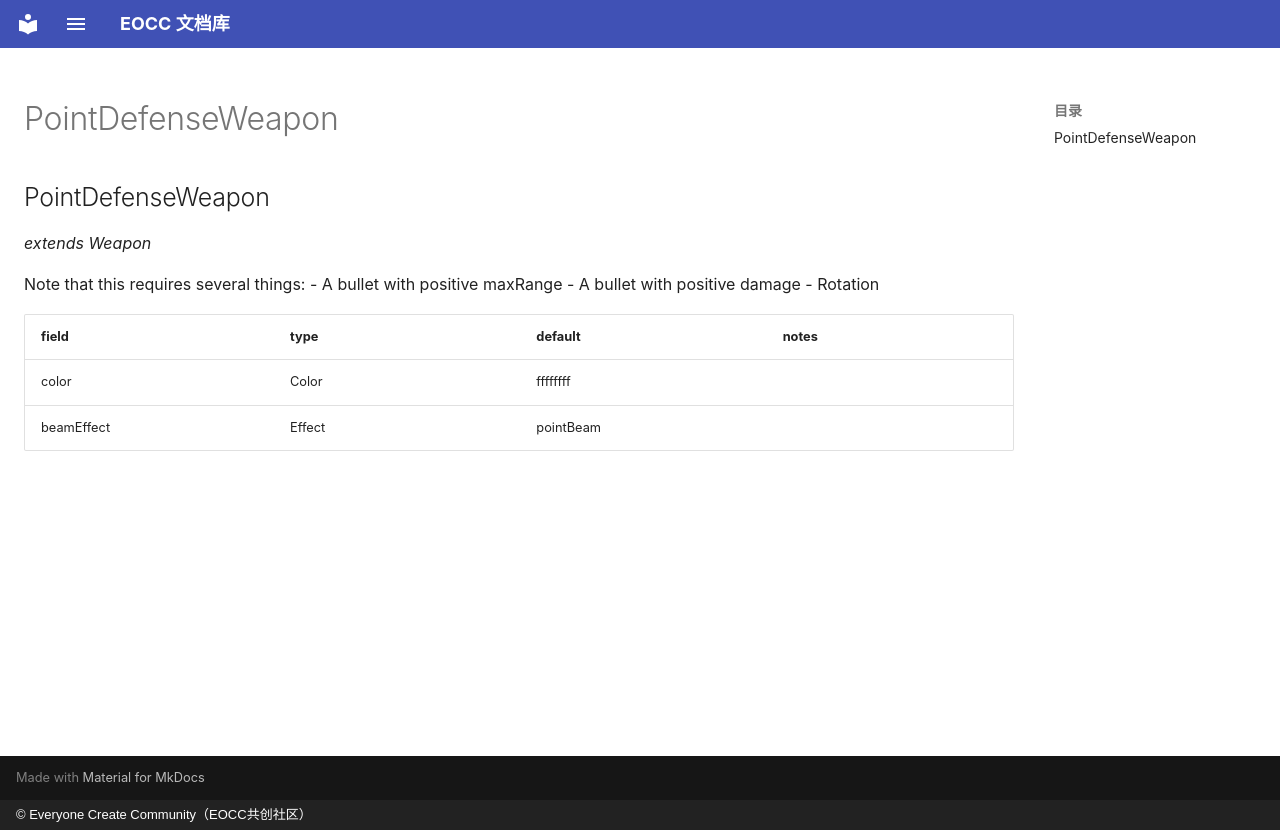

repository: eoccc/eoccc.github.io · page: wiki/mindustry/en/Modding%20Classes/PointDefenseWeapon/index.html · generator: mkdocs · copyright: © Everyone Create Community（EOCC共创社区）

# PointDefenseWeapon

## PointDefenseWeapon

*extends Weapon*

Note that this requires several things:
- A bullet with positive maxRange
- A bullet with positive damage
- Rotation

| field | type | default | notes |
|---|---|---|---|
| color | Color | ffffffff |  |
| beamEffect | Effect | pointBeam |  |
